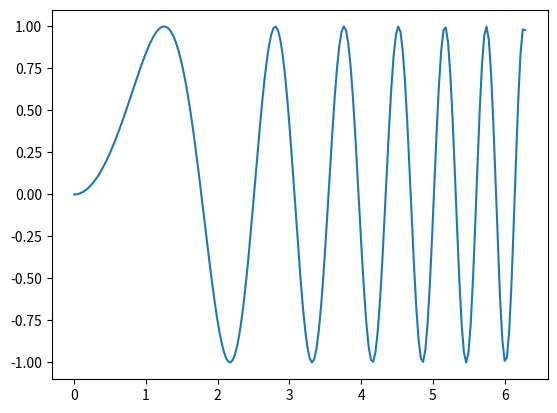
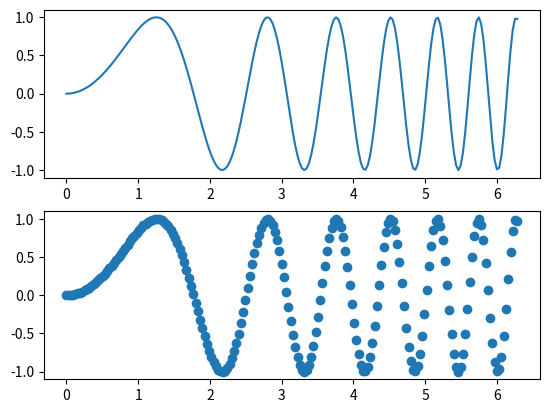

Source code (Python) for these figures, in order:
"""Implement fig_subplot for matplotlib."""

import matplotlib.pyplot as plt

def share_axes(fig_axes, to_share, idx):
    """Turn on axis sharing for the given list of figure and axes"""
    sharedct = {to_share : idx}
    
    ax_sharex = fig_axes[idx]
    # Valid indices for axes start at 1, since fig is at 0: 
    indices = set( range(1, len(fig_axes) -1))
    indices.remove(idx)
    # We need to disable ticks for all 
    off_ticks = []
    for i in indices:
        ax = fig.add_subplot(nrows, ncols, i, sharex=ax_sharex)
        off_ticks.append(ax.get_xticklabels())
    plt.setp(off_ticks, visible=False)


def fig_subplot(subplots=(1,1), sharex=None, sharey=None, subplot_kw=None,
                **fig_kw):
    """Create a figure with a set of subplots already made.

    This utility wrapper makes it convenient to create common layouts of
    subplots, including the enclosing figure object, in a single call.

    Parameters
    ----------
    subplots : 2-tuple, optional
      Number of rows and columns of the subplot grid.  Defaults to (1,1).

    subplot_kw : dict, optional
      Dict with keywords passed to the add_subplot() call used to create each
      subplots.

    fig_kw : dict, optional
      Dict with keywords passed to the figure() call.

    Returns
    -------
    fig : object
      Matplotlib Figure object.
      
    axes : list
      List of axes
    """

    # XXX I think this is doable, I just ran out of time now to implement it
    if sharex and sharey:
        raise NotImplementedError('both axes shared not implemented')
    
    if subplot_kw is None:
        subplot_kw = {}
        
    fig = plt.figure(**fig_kw)
    nrows, ncols = subplots
    ax_idx = range(1, nrows*ncols+1)

    if sharex:
        # Must make axes as dict so we can point all others to shared one
        axd = {}
        axd[sharex] = fig.add_subplot(nrows, ncols, sharex, **subplot_kw)
        indices = set(ax_idx)
        indices.remove(sharex)
        sh_ax = axd[sharex]
        for i in indices:
            axd[i] = fig.add_subplot(nrows, ncols, i, sharex=sh_ax,
                                     **subplot_kw)
        # Now, we need axes to be an ordered list:
        axes = [axd[i] for i in sorted(axd.keys())]
    elif sharey:
        raise NotImplementedError('sharey not ready yet')
    else:
        axes = [ fig.add_subplot(nrows, ncols, i, **subplot_kw)
                 for i in ax_idx ]
    return [fig] + axes


# Example
if __name__ == '__main__':
    import numpy as np
    x = np.linspace(0, 2*np.pi, 200)
    y = np.sin(x**2)

    plt.close('all')
    fax1 = fig_subplot((1,1))
    fax1[1].plot(x, y)

    
    fax2 = fig_subplot((2,1), sharex=1)
    fax2[1].plot(x, y)
    fax2[2].scatter(x, y)

    plt.show()
